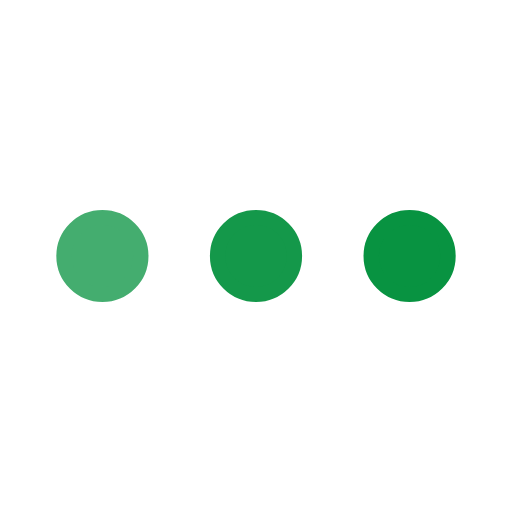
t = 0.00 s
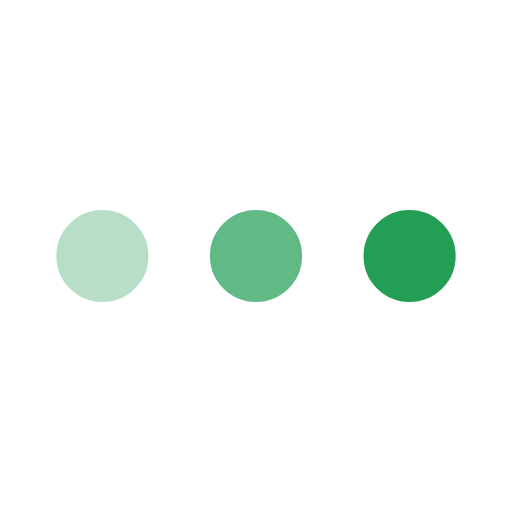
t = 0.28 s
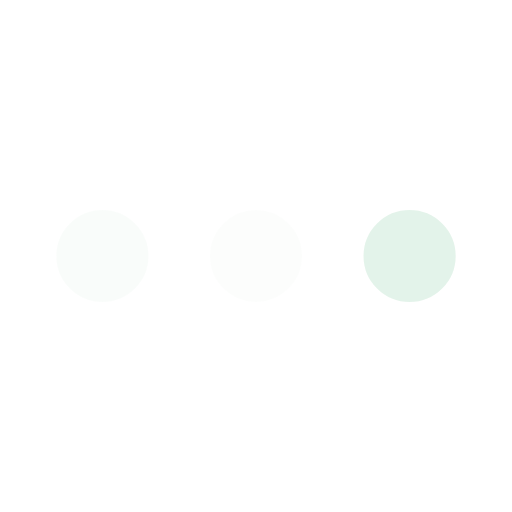
t = 0.83 s
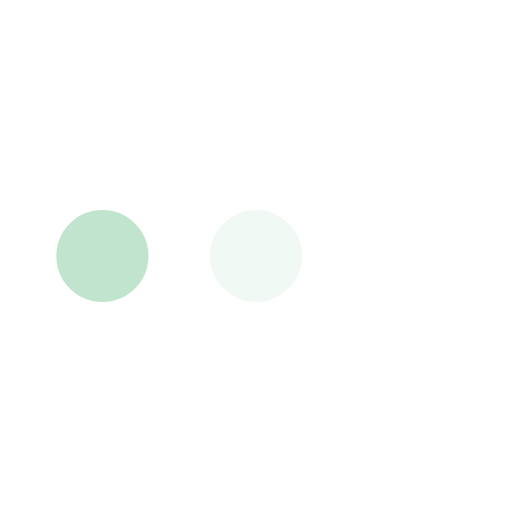
t = 1.10 s
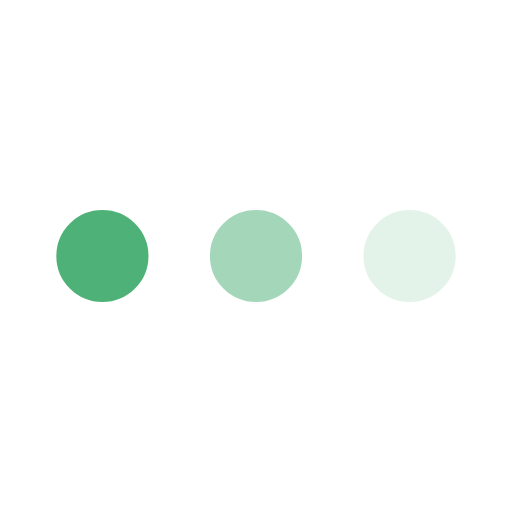
t = 1.38 s
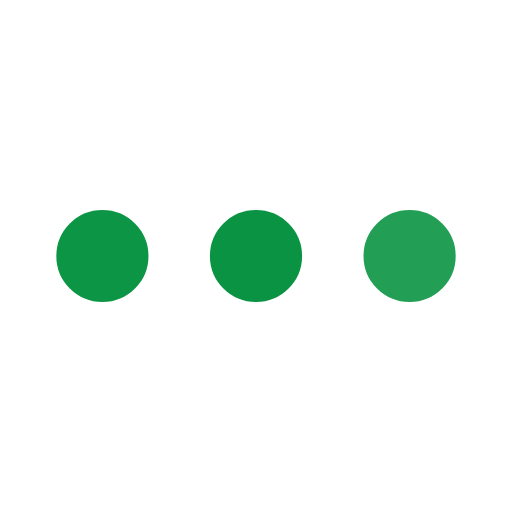
t = 1.93 s

The animated SVG that drew these frames (rendered in a browser with its animation timeline set to each time). Animation: 3 SMIL elements (animate=3); one cycle of 2.20 s, repeats indefinitely.

<svg xmlns='http://www.w3.org/2000/svg' viewBox='0 0 200 200'><circle fill='#089341' stroke='#089341' stroke-width='6' r='15' cx='40' cy='100'><animate attributeName='opacity' calcMode='spline' dur='2.2' values='1;0;1;' keySplines='.5 0 .5 1;.5 0 .5 1' repeatCount='indefinite' begin='-.4'></animate></circle><circle fill='#089341' stroke='#089341' stroke-width='6' r='15' cx='100' cy='100'><animate attributeName='opacity' calcMode='spline' dur='2.2' values='1;0;1;' keySplines='.5 0 .5 1;.5 0 .5 1' repeatCount='indefinite' begin='-.2'></animate></circle><circle fill='#089341' stroke='#089341' stroke-width='6' r='15' cx='160' cy='100'><animate attributeName='opacity' calcMode='spline' dur='2.2' values='1;0;1;' keySplines='.5 0 .5 1;.5 0 .5 1' repeatCount='indefinite' begin='0'></animate></circle></svg>
